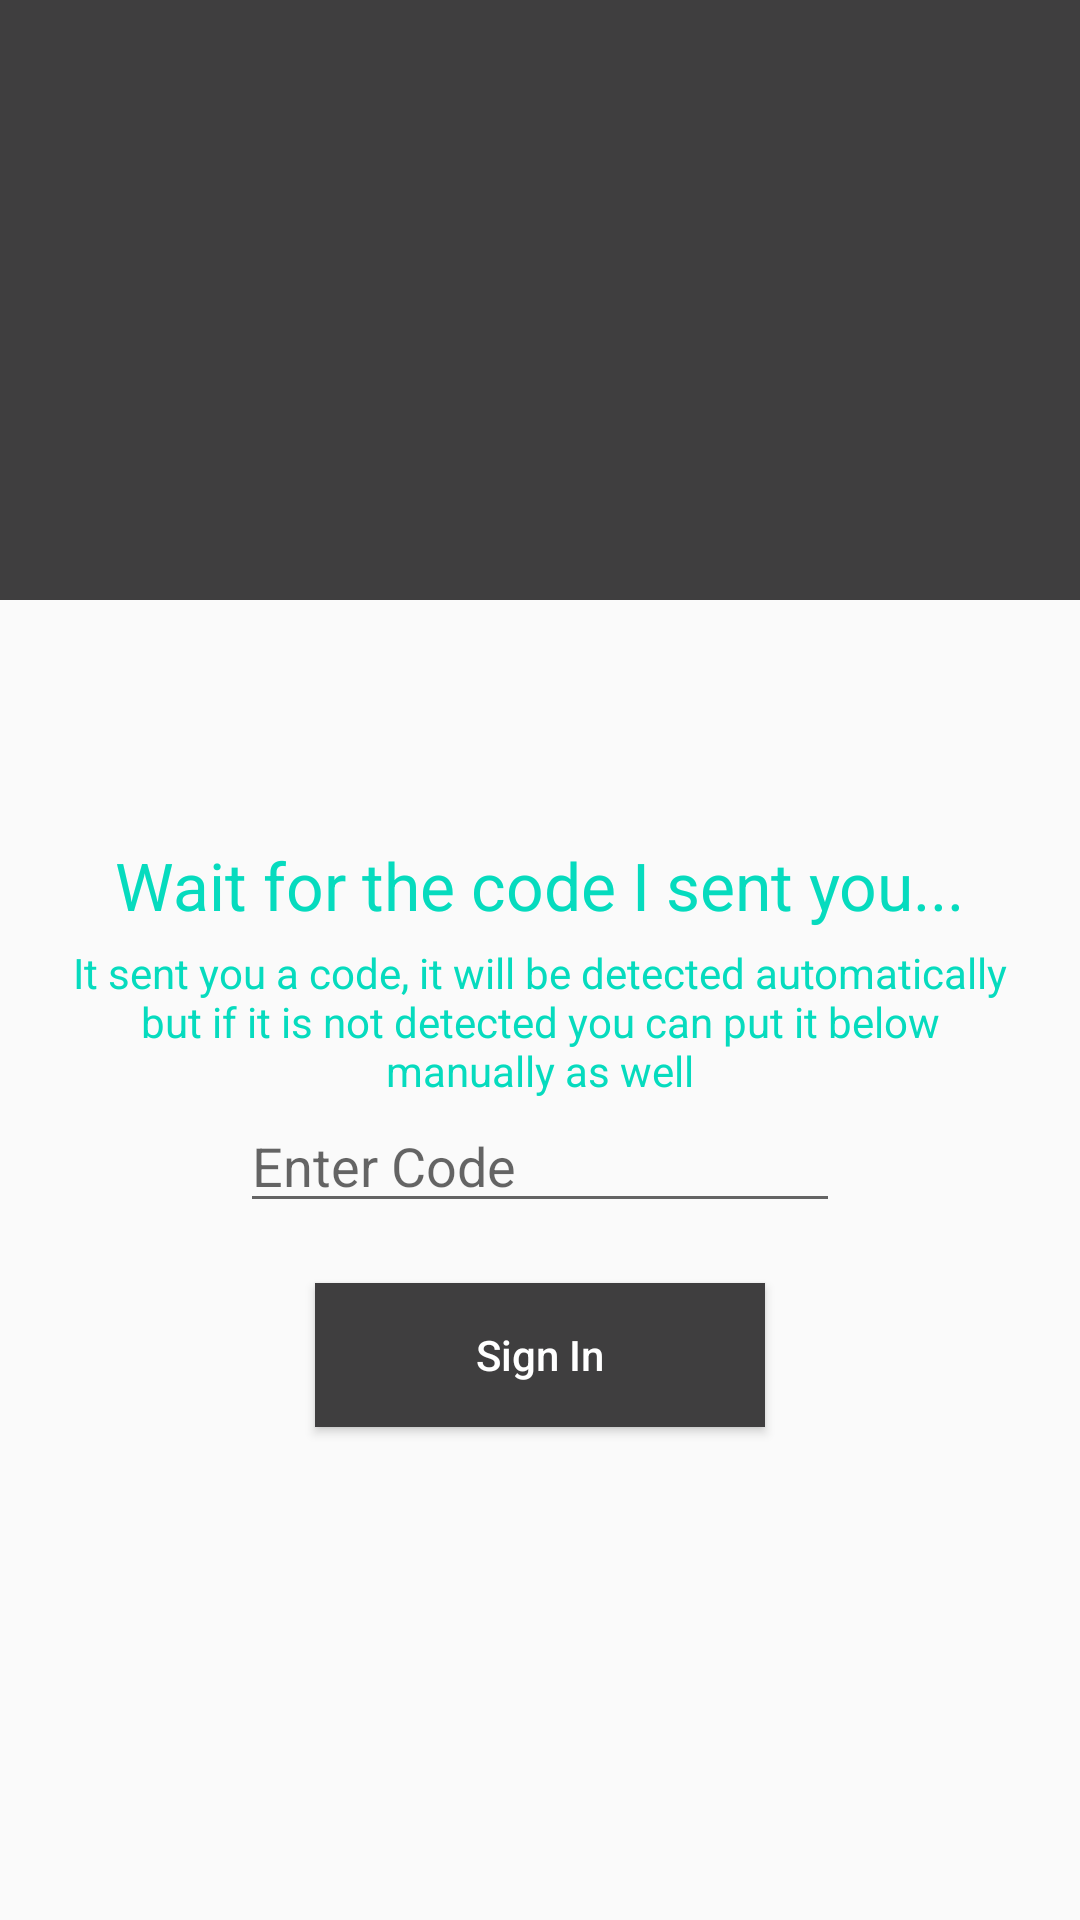

Produce the Android XML layout that renders to this screen, including the resource entries it uses.
<!-- AndroidManifest.xml: application theme AppTheme -->
<!-- res/layout/activity_verify__page.xml -->
<?xml version="1.0" encoding="utf-8"?>
<RelativeLayout xmlns:android="http://schemas.android.com/apk/res/android"
    xmlns:app="http://schemas.android.com/apk/res-auto"
    xmlns:tools="http://schemas.android.com/tools"
    android:layout_width="match_parent"
    android:layout_height="match_parent"
    tools:context=".Verify_Page">

    <RelativeLayout
        android:id="@+id/relativeLayout"
        android:layout_width="match_parent"
        android:layout_height="200dp"
        android:background="@color/colorPrimary">

        <ImageView
            android:layout_width="120dp"
            android:layout_height="120dp"
            android:layout_centerHorizontal="true"
            android:layout_centerVertical="true"
            android:background="@drawable/ic_logo" />

    </RelativeLayout>

    <ImageView
        android:id="@+id/imageView"
        android:layout_width="match_parent"
        android:layout_height="120dp"
        android:layout_below="@id/relativeLayout"
        android:layout_marginTop="-50dp"
        android:background="@drawable/waves" />

    <TextView
        android:id="@+id/textView"
        android:layout_width="wrap_content"
        android:layout_height="wrap_content"
        android:layout_below="@id/imageView"
        android:layout_centerHorizontal="true"
        android:layout_marginTop="10dp"
        android:text="Wait for the code I sent you..."
        android:textAppearance="@style/Base.TextAppearance.AppCompat.Large"
        android:textColor="@color/colorPrimaryDark" />

    <TextView
        android:id="@+id/textView1"
        android:layout_width="wrap_content"
        android:layout_height="wrap_content"
        android:layout_below="@id/textView"
        android:layout_marginLeft="20dp"
        android:layout_marginRight="20dp"
        android:layout_marginTop="5dp"
        android:text="It sent you a code, it will be detected automatically but if it is not detected you can put it below manually as well"
        android:textAlignment="center"
        android:textColor="@color/colorPrimaryDark" />

    <EditText
        android:id="@+id/editTextCode"
        android:layout_width="200dp"
        android:layout_height="wrap_content"
        android:layout_below="@id/textView1"
        android:layout_centerHorizontal="true"
        android:digits="0123456789"
        android:hint="Enter Code"
        android:maxLength="6" />


    <Button
        android:id="@+id/buttonSignIn"
        android:layout_width="150dp"
        android:layout_height="wrap_content"
        android:layout_below="@id/editTextCode"
        android:layout_centerHorizontal="true"
        android:layout_marginTop="20dp"
        android:background="@color/colorPrimary"
        android:text="Sign In"
        android:textAllCaps="false"
        android:textColor="#ffffff" />

    <ProgressBar
        android:id="@+id/progressbar"
        android:layout_width="wrap_content"
        android:layout_height="wrap_content"
        android:layout_below="@id/buttonSignIn"
        android:layout_centerHorizontal="true"
        android:visibility="gone" />

</RelativeLayout>
<!-- resources referenced by this layout -->
<resources>
  <color name="colorPrimary">#3F3E3F</color>
  <color name="colorPrimaryDark">#06DBBE</color>
  <style name="AppTheme" parent="Theme.AppCompat.Light.DarkActionBar">
          
          <item name="colorPrimary">@color/colorPrimary</item>
          <item name="colorPrimaryDark">@color/colorPrimaryDark</item>
          <item name="colorAccent">@color/colorAccent</item>
      </style>
  <color name="colorAccent">#24E92E</color>
</resources>
